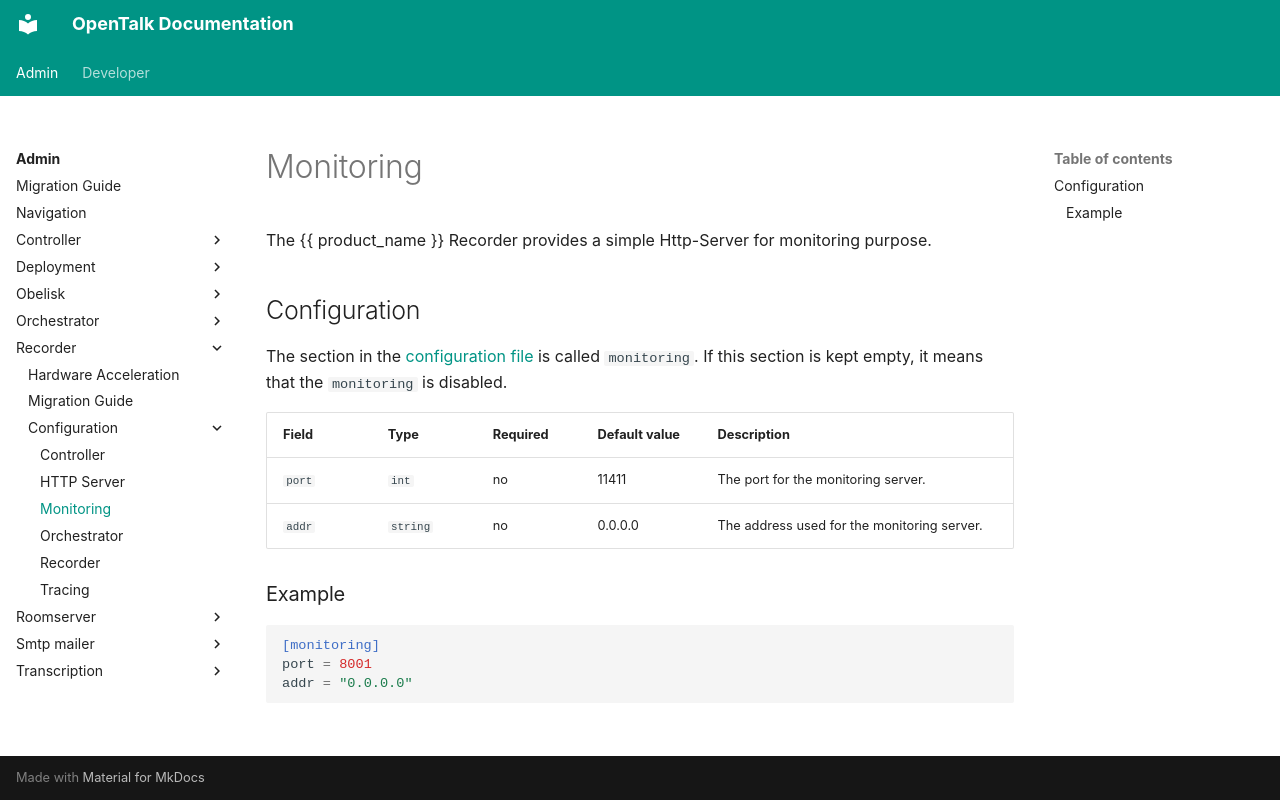

repository: opentalk-mirrors/opentalk · page: admin/recorder/configuration/monitoring/index.html · generator: mkdocs

# Monitoring

The {{ product_name }} Recorder provides a simple Http-Server for monitoring purpose.

## Configuration

The section in the [configuration file](README.md) is called `monitoring`.
If this section is kept empty, it means that the `monitoring` is disabled.

| Field  | Type     | Required | Default value | Description                                 |
| ------ | -------- | -------- | ------------- | ------------------------------------------- |
| `port` | `int`    | no       | 11411         | The port for the monitoring server.         |
| `addr` | `string` | no       | 0.0.0.0       | The address used for the monitoring server. |

### Example

```toml
[monitoring]
port = 8001
addr = "0.0.0.0"
```
